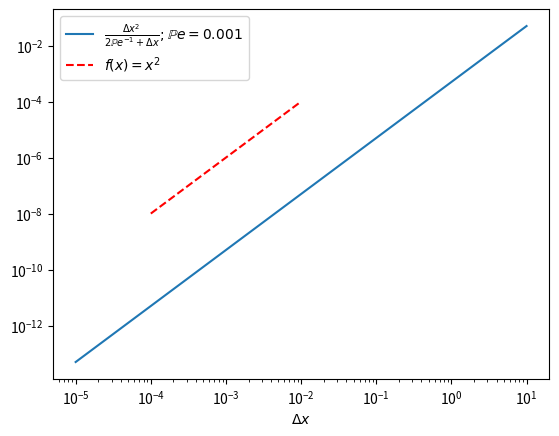

This figure's Python source: (Note: this script raises an exception after producing the figure.)
import numpy as np
import matplotlib.pyplot as plt


def f(x, Pe):
    return x**2/((2/Pe) + x)

X = np.linspace(-5,1, 50)
X_exp = 10**X


P=[0.001, 1000000]

for i, Pe in enumerate(P):
    F = f(X_exp,Pe)
    fig = plt.figure()
    ax = fig.add_subplot(111)
    ax.set_xlabel(r'$\Delta x$')
    label_str1 = r'$\frac{\Delta x^2}{2 \mathbb{P}e^{-1} + \Delta x}; \mathbb{P}e = 0.001$'
    label_str2 = r'$\frac{\Delta x^2}{2 \mathbb{P}e^{-1} + \Delta x}; \mathbb{P}e = 1000000$'
    
    if i == 0:
        ax.loglog(X_exp, F, label=label_str1)
        ax.loglog([10**(-4), 10**(-2)], [10**(-8), 10**(-4)], '--r', label=r'$f(x) = x^2$')
    elif i == 1:
        ax.loglog(X_exp, F, label=label_str2)
        ax.loglog([10**(-4), 10**(-2)], [1.5*10**(-4), 1.5*10**(-2)], '--r', label=r'$f(x) = x$')
    ax.legend()

    fig.savefig(f'graphs/retricao_Pe={Pe}.pdf', bbox_inches='tight', dpi=300)
    plt.show()
